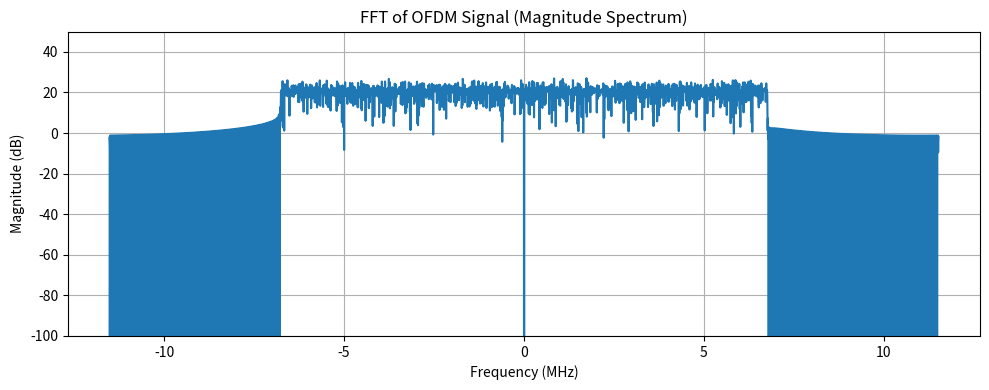

Reproduce this figure in Python. (Note: this script raises an exception after producing the figure.)
import numpy as np
import matplotlib.pyplot as plt


# === OFDM Parameters ===
bw = 20e6  # Bandwidth = 10 MHz
subcarrier_spacing = 15e3  # 15 kHz LTE spacing
n_subcarriers = 1536  # FFT size
fs = subcarrier_spacing * n_subcarriers  # Sampling rate = 15.36 MHz
cp_len = int(n_subcarriers * 1/8)  # Cyclic Prefix (12.5%)

# === Data and Pilot Parameters ===
active_subcarriers = 900
n_pilots = 75
n_data = active_subcarriers - n_pilots

# === Generate pilot and data symbols ===
pilot_symbols = np.random.choice([1+1j, 1+1j], size=n_pilots)  # BPSK pilots
data_symbols = np.random.choice([1+1j, 1-1j, -1+1j, -1-1j], size=n_data)  # QPSK data

# === Insert pilots evenly across the 600 active subcarriers ===
ofdm_symbols = np.zeros(active_subcarriers, dtype=complex)
pilot_indices = np.round(np.linspace(0, active_subcarriers - 1, n_pilots)).astype(int)
data_iter = iter(data_symbols)

for i in range(active_subcarriers):
    if i in pilot_indices:
        ofdm_symbols[i] = pilot_symbols[np.where(pilot_indices == i)[0][0]]
    else:
        ofdm_symbols[i] = next(data_iter)

# === Map to full IFFT input (zero out DC) ===
ifft_input = np.zeros(n_subcarriers, dtype=complex)
half = active_subcarriers // 2
ifft_input[1:1+half] = ofdm_symbols[:half]          # Positive freqs
ifft_input[-half:] = ofdm_symbols[half:]            # Negative freqs

# === Time Domain OFDM Symbol ===
ofdm_symbol = np.fft.ifft((ifft_input), n=n_subcarriers)

# # === Add Cyclic Prefix ===
# ofdm_with_cp = np.concatenate([ofdm_symbol[-cp_len:], ofdm_symbol])

# === Normalize ===
ofdm_symbol -= np.mean(ofdm_symbol)  # Remove any DC offset
ofdm_symbol /= np.max(np.abs(ofdm_symbol)) * 1.1  # Avoid clipping


# === Compute FFT of the OFDM signal (with CP) ===
n_fft_plot = 4096  # Use zero-padding for better resolution
spectrum = np.fft.fftshift(np.fft.fft(ofdm_symbol, n=n_fft_plot))
spectrum_magnitude_db = 20 * np.log10(np.abs(spectrum) + 1e-12)  # avoid log(0)

# Frequency axis in MHz
freq_axis = np.linspace(-fs/2, fs/2, n_fft_plot) / 1e6

# === Plot Spectrum ===
plt.figure(figsize=(10, 4))
plt.plot(freq_axis, spectrum_magnitude_db)
plt.title("FFT of OFDM Signal (Magnitude Spectrum)")
plt.xlabel("Frequency (MHz)")
plt.ylabel("Magnitude (dB)")
plt.grid()
plt.ylim(-100,50)
plt.tight_layout()
plt.show()


# # Normalize to avoid clipping or excessive amplitude
# normalize_ratio = np.max(np.abs(ofdm_symbol))
# ofdm_symbol /= normalize_ratio

# Open a .dat file in binary write mode
with open("../masters_large_data/transmitted_data/transmit.dat", 'wb') as f:
    for sample in ofdm_symbol:
        # Write the real part (I) as 64-bit double
        f.write(np.double(sample.real).tobytes())
        # Write the imaginary part (Q) as 64-bit double
        f.write(np.double(sample.imag).tobytes())





# === Plot Time Domain Signal ===
plt.figure(figsize=(10, 4))
plt.plot(np.real(ofdm_symbol), label='I (real)')
plt.plot(np.imag(ofdm_symbol), label='Q (imag)')
plt.title("10 MHz OFDM Time Domain Signal")
plt.xlabel("Sample Index")
plt.ylabel("Amplitude")
plt.legend()
plt.grid()
plt.show()

# === Plot Time Domain Signal ===
plt.figure(figsize=(10, 4))
freqs = np.fft.fftfreq(len(ofdm_symbol))
plt.plot(freqs, np.fft.fft(ofdm_symbol))
plt.title("FFT of OFDM Time Domain Signal")
plt.xlabel("Freq (Hz)")
plt.ylabel("Amplitude")
plt.legend()
plt.grid()
plt.show()


# === Plot Time Domain Signal ===
plt.figure(figsize=(10, 4))
plt.plot(np.correlate(ofdm_symbol,ofdm_symbol,mode="full"), label='I (real)')
plt.title("10 MHz OFDM Time Domain Signal")
plt.xlabel("Sample Index")
plt.ylabel("Amplitude")
plt.legend()
plt.grid()
plt.show()
